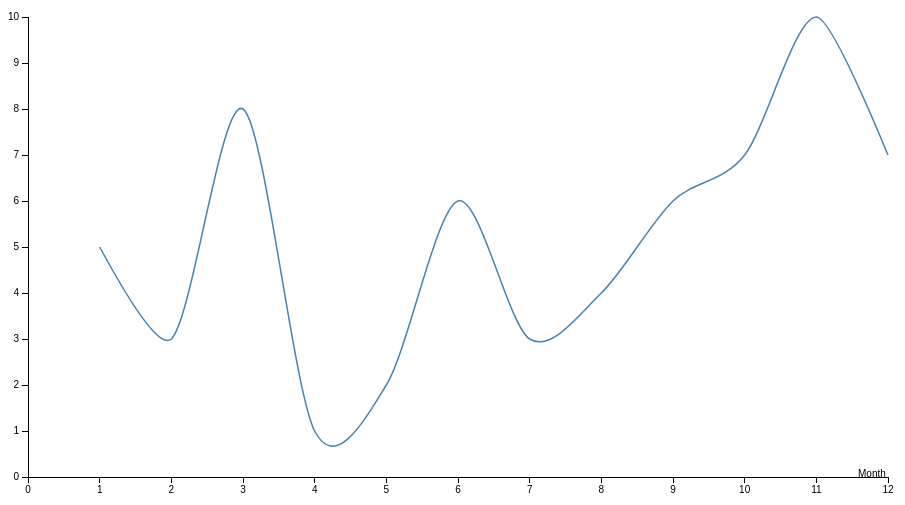
D3 v3 page, settled after 360 driven frames (6 s of simulated time); the page loaded 1 data file(s).


// ── line-chart.js
const margin = {
    top: 20,
    right: 20,
    bottom: 20,
    left: 20
}
const width = 900 - margin.left - margin.right,
    height = 500 - margin.top - margin.bottom;

const xScale = d3.scale.linear()
    .range([0, width])
    .domain([0, 12]);

const yScale = d3.scale.linear()
    .range([height, 0])
    .domain([0, 10]);

const xAxis = d3.svg.axis()
    .scale(xScale)
    .orient("bottom");

const yAxis = d3.svg.axis()
    .scale(yScale)
    .orient("left");

const line = d3.svg.line()
    .interpolate("cardinal")
    .x(d => xScale(d.month))
    .y(d => yScale(d.value));

const svg = d3.select("body").append("svg")
    .attr("width", width + margin.left + margin.right)
    .attr("height", height + margin.top + margin.bottom)
    .append("g")
    .attr("transform", `translate(${margin.left}, ${margin.top})`);

d3.json("data.json", (error, data) => {
    if (error) {
        console.error(error);
    }

    svg.append("g")
        .attr("class", "x axis")
        .attr("transform", `translate(0, ${height})`)
        .call(xAxis)
        .append("text")
        .attr("x", width)
        .attr("dx", "-3em")
        .text("Month");

    svg.append("g")
        .attr("class", "y axis")
        .call(yAxis);

    svg.append("path")
        .datum(data)
        .attr("class", "line")
        .attr("d", line);
});


### data: data.json
[
 {
  "month": 1,
  "value": 5
 },
 {
  "month": 2,
  "value": 3
 },
 {
  "month": 3,
  "value": 8
 },
 {
  "month": 4,
  "value": 1
 },
 {
  "month": 5,
  "value": 2
 },
 {
  "month": 6,
  "value": 6
 },
 {
  "month": 7,
  "value": 3
 },
 {
  "month": 8,
  "value": 4
 },
 "... 4 more items"
]